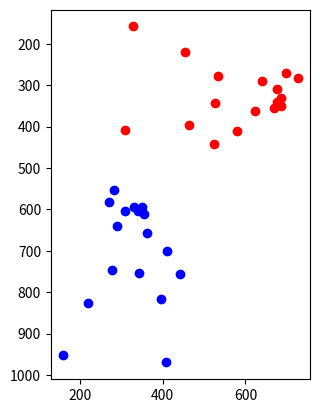

Write Python code to recreate this figure.
import matplotlib.pyplot as plt
import pandas as pd
import numpy as np
np_pred_keypoints=np.array(
    [[340,603,0],
    [349,595,1],
    [330,595,1],
    [356,610,1],
    [310,604,0],
    [362,657,0],
    [290,639,0],
    [410,701,1],
    [270,583,0],
    [441,756,1],
    [282,552,0],
    [344,753,0],
    [278,746,0],
    [397,816,0],
    [219,826,0],
    [409,970,0],
    [158,952,0]]
)
after_kp=np.zeros_like(np_pred_keypoints)
after_kp[:,1]=np_pred_keypoints[:,0]
after_kp[:,0]=1280-np_pred_keypoints[:,1]
# after_kp=np.array(
#     [[ 900,380,0],
#  [ 909,371,1],
#  [ 890,390,1],
#  [ 916,364,1],
#  [ 870,410,0],
#  [ 922,358,0],
#  [ 850,430,0],
#  [ 970,310,1],
#  [ 830,450,0],
#  [100,279,1],
#  [ 842,438,0],
#  [ 904,376,0],
#  [ 838,442,0],
#  [ 957,323,0],
#  [ 779,501,0],
#  [ 969,311,0],
#  [ 718,562,0],]
# )
print(np_pred_keypoints)
print(after_kp)
fig, ax = plt.subplots()
ax.invert_yaxis()
# ax.invert_xaxis()
ax.set_aspect('equal', 'box')
ax.scatter(np_pred_keypoints[:,0],np_pred_keypoints[:,1],color="b")
ax.scatter(after_kp[:,0],after_kp[:,1],color="r")
print(after_kp[:,0])
plt.show()